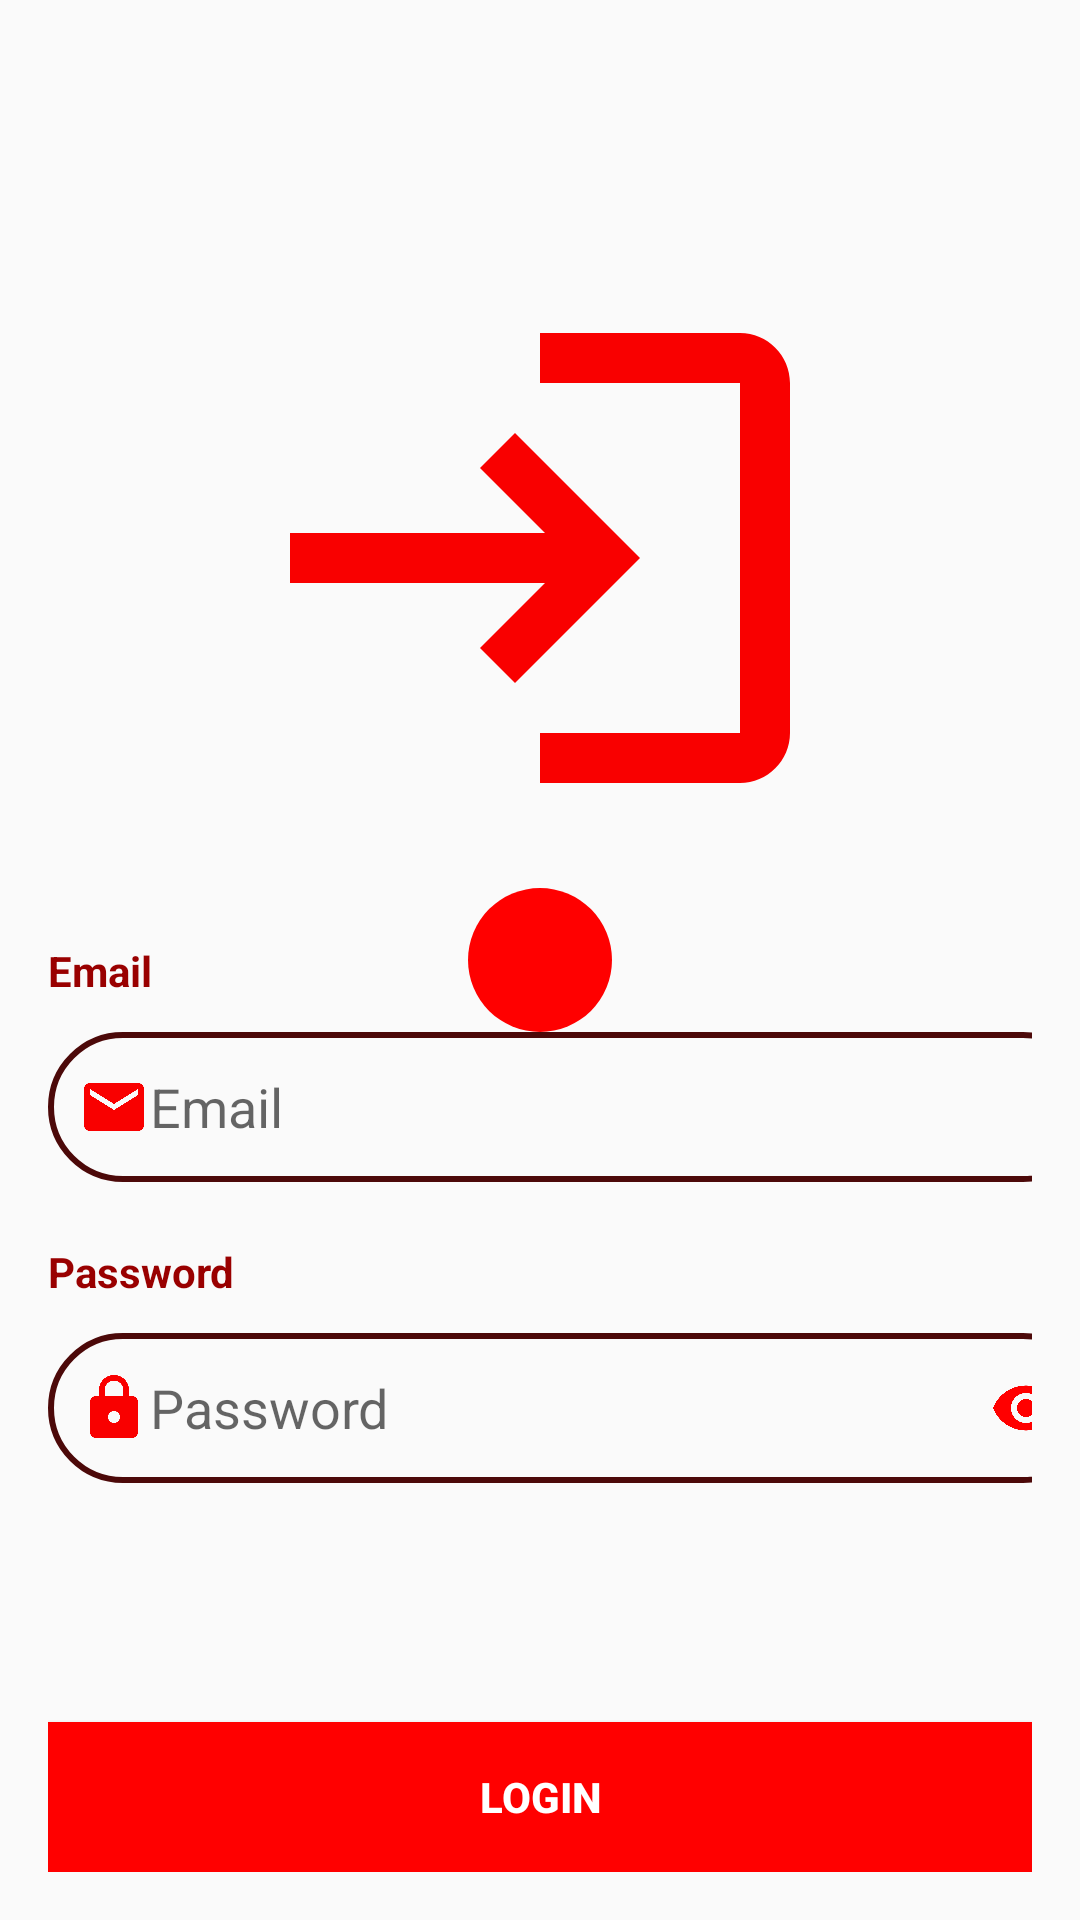

Write the Android layout XML for this screen, with the resource values it uses.
<!-- AndroidManifest.xml: application theme AppTheme -->
<!-- res/layout/activity_memebr_login.xml -->
<?xml version="1.0" encoding="utf-8"?>
<RelativeLayout xmlns:android="http://schemas.android.com/apk/res/android"
    xmlns:app="http://schemas.android.com/apk/res-auto"
    xmlns:tools="http://schemas.android.com/tools"
    android:layout_width="match_parent"
    android:layout_height="match_parent"
    android:fitsSystemWindows="true"
    android:padding="16dp"
    tools:context=".MemebrLogin">

    <Button
        android:id="@+id/loginBtn"
        android:layout_width="match_parent"
        android:layout_height="50dp"
        android:layout_alignParentBottom="true"
        android:background="#FF0000"
        android:text="LOGIN"
        android:textStyle="bold"
        android:textColor="@android:color/white" />

    <ImageView
        android:id="@+id/imageView"
        android:layout_width="200dp"
        android:layout_height="200dp"
        android:layout_alignParentTop="true"
        android:layout_centerHorizontal="true"
        android:layout_marginStart="29dp"
        android:layout_marginLeft="29dp"
        android:layout_marginTop="70dp"
        android:layout_marginBottom="23dp"
        android:src="@drawable/ic_login_24" />


    <RelativeLayout
        android:layout_width="wrap_content"
        android:layout_height="wrap_content"
        android:layout_centerInParent="true"
        android:elevation="8dp">

        <ProgressBar
            android:id="@+id/progressbar"
            android:layout_width="wrap_content"
            android:layout_height="wrap_content"
            android:layout_centerInParent="true"
            android:background="@drawable/progress_back" />
    </RelativeLayout>

    <TextView
        android:id="@+id/Email"
        android:layout_width="wrap_content"
        android:layout_height="wrap_content"
        android:layout_below="@id/imageView"
        android:layout_marginTop="5dp"
        android:text="Email"
        android:textStyle="bold"
        android:textColor="#900" />

    <TextView
        android:id="@+id/passwordL"
        android:layout_width="wrap_content"
        android:layout_height="wrap_content"
        android:layout_below="@id/emailLogin"
        android:textStyle="bold"
        android:text="Password"
        android:textColor="#900" />

    <com.google.android.material.textfield.TextInputLayout
        android:id="@+id/emailLogin"
        android:layout_width="wrap_content"
        android:hint=" "
        app:errorEnabled="true"
        android:layout_height="wrap_content"
        android:layout_below="@id/Email">

        <com.google.android.material.textfield.TextInputEditText
            android:id="@+id/emailPass"
            android:layout_width="350dp"
            android:layout_height="50dp"
            android:background="@drawable/buttonst"
            android:drawableStart="@drawable/ic_email_24"
            android:drawableLeft="@drawable/ic_email_24"
            android:inputType="textEmailAddress"
            android:hint="Email"
            android:paddingLeft="10dp" />

    </com.google.android.material.textfield.TextInputLayout>

    <com.google.android.material.textfield.TextInputLayout
        android:id="@+id/below"
        android:layout_width="wrap_content"
        android:layout_height="wrap_content"
        android:layout_below="@id/passwordL"
        app:endIconTint="@color/primaryDark"
        android:hint=" "
        app:errorEnabled="true"
        app:passwordToggleTint="@android:color/black"
        app:endIconMode="password_toggle">

        <com.google.android.material.textfield.TextInputEditText
            android:id="@+id/loginPass"
            android:layout_width="350dp"
            android:layout_height="50dp"
            android:hint="Password"
            android:background="@drawable/buttonst"
            android:drawableStart="@drawable/ic_lock_24"
            android:drawableLeft="@drawable/ic_lock_24"
            android:inputType="textPassword"
            android:paddingLeft="10dp" />

    </com.google.android.material.textfield.TextInputLayout>


</RelativeLayout>
<!-- resources referenced by this layout -->
<resources>
  <color name="primaryDark">#FF0000</color>
  <!-- drawable buttonst (drawable) -->
  <?xml version="1.0" encoding="utf-8"?>
  <shape xmlns:android="http://schemas.android.com/apk/res/android"
      >
      <corners android:radius="50dp"/>
      <size
          android:height="100dp"
          android:width="200dp" />
      <stroke
          android:width="2dp"
          android:color="#4C0909"/>
  </shape>
  <!-- drawable ic_email_24 (drawable) -->
  <vector android:height="24dp" android:tint="#F90000"
      android:viewportHeight="24" android:viewportWidth="24"
      android:width="24dp" xmlns:android="http://schemas.android.com/apk/res/android">
      <path android:fillColor="@android:color/white" android:pathData="M20,4L4,4c-1.1,0 -1.99,0.9 -1.99,2L2,18c0,1.1 0.9,2 2,2h16c1.1,0 2,-0.9 2,-2L22,6c0,-1.1 -0.9,-2 -2,-2zM20,8l-8,5 -8,-5L4,6l8,5 8,-5v2z"/>
  </vector>
  <!-- drawable ic_lock_24 (drawable) -->
  <vector android:height="24dp" android:tint="#F90000"
      android:viewportHeight="24" android:viewportWidth="24"
      android:width="24dp" xmlns:android="http://schemas.android.com/apk/res/android">
      <path android:fillColor="@android:color/white" android:pathData="M18,8h-1L17,6c0,-2.76 -2.24,-5 -5,-5S7,3.24 7,6v2L6,8c-1.1,0 -2,0.9 -2,2v10c0,1.1 0.9,2 2,2h12c1.1,0 2,-0.9 2,-2L20,10c0,-1.1 -0.9,-2 -2,-2zM12,17c-1.1,0 -2,-0.9 -2,-2s0.9,-2 2,-2 2,0.9 2,2 -0.9,2 -2,2zM15.1,8L8.9,8L8.9,6c0,-1.71 1.39,-3.1 3.1,-3.1 1.71,0 3.1,1.39 3.1,3.1v2z"/>
  </vector>
  <!-- drawable ic_login_24 (drawable) -->
  <vector android:height="24dp" android:tint="#F90000"
      android:viewportHeight="24" android:viewportWidth="24"
      android:width="24dp" xmlns:android="http://schemas.android.com/apk/res/android">
      <path android:fillColor="@android:color/white" android:pathData="M11,7L9.6,8.4l2.6,2.6H2v2h10.2l-2.6,2.6L11,17l5,-5L11,7zM20,19h-8v2h8c1.1,0 2,-0.9 2,-2V5c0,-1.1 -0.9,-2 -2,-2h-8v2h8V19z"/>
  </vector>
  <!-- drawable progress_back (drawable) -->
  <?xml version="1.0" encoding="utf-8"?>
  <shape xmlns:android="http://schemas.android.com/apk/res/android">
  
      <solid android:color="@color/primaryDark"></solid>
      <corners android:radius="100dp"/>
  </shape>
  <style name="AppTheme" parent="Theme.AppCompat.Light.DarkActionBar">
          
          <item name="colorPrimary">#FF0000</item>
          <item name="colorPrimaryDark">#FF0000</item>
          <item name="colorAccent">#00E3D2D2</item>
          <item name="android:windowAnimationStyle">
              @style/CustomActivityAnimationStyle
          </item>
      </style>
  <style name="CustomActivityAnimationStyle" parent="@android:style/Animation.Activity">
          <item name="android:activityOpenEnterAnimation">
              @anim/slide_in_right
          </item>
          <item name="android:activityOpenExitAnimation">
              @anim/slide_out_left
          </item>
          <item name="android:activityCloseEnterAnimation">
              @anim/slide_in_left
          </item>
          <item name="android:activityCloseExitAnimation">
              @anim/slide_out_right
          </item>
      </style>
</resources>
